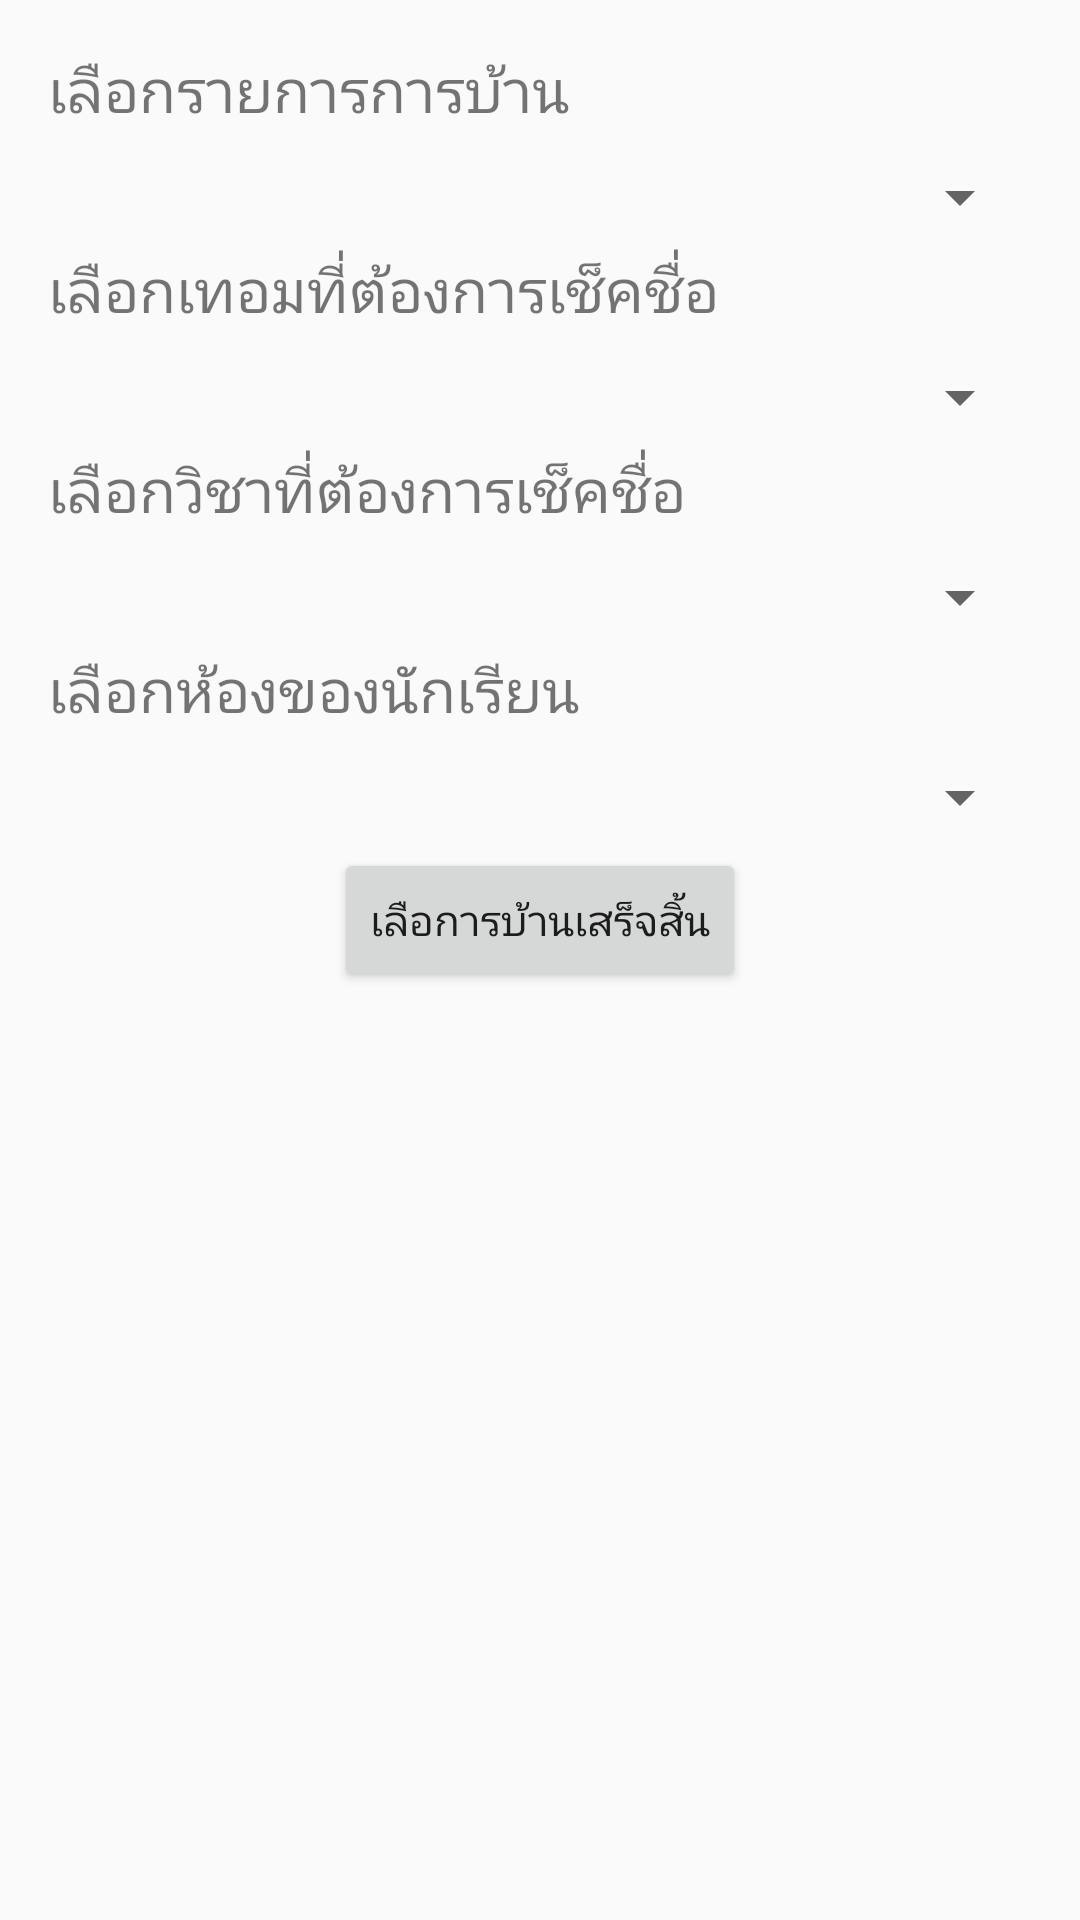

Here is an Android app screen rendered from its layout file. Give the layout XML and the strings, colors and styles it references.
<!-- AndroidManifest.xml: application theme AppTheme -->
<!-- res/layout/activity_select_home_work.xml -->
<?xml version="1.0" encoding="utf-8"?>
<RelativeLayout xmlns:android="http://schemas.android.com/apk/res/android"
    xmlns:tools="http://schemas.android.com/tools"
    android:layout_width="match_parent"
    android:layout_height="match_parent"
    android:paddingBottom="@dimen/activity_vertical_margin"
    android:paddingLeft="@dimen/activity_horizontal_margin"
    android:paddingRight="@dimen/activity_horizontal_margin"
    android:paddingTop="@dimen/activity_vertical_margin"
    tools:context="com.example.kittichot.studentattendance.SelectHomeWork"
    android:background="@drawable/bg"
    >
    <TextView
        android:layout_width="wrap_content"
        android:layout_height="wrap_content"
        android:text="เลือกรายการการบ้าน"
        android:textSize="20dp"
        android:id="@+id/textView28" />

    <Spinner
        android:layout_width="match_parent"
        android:layout_height="wrap_content"
        android:id="@+id/spinnerHWIDtocheck"
        android:layout_marginTop="10dp"
        android:layout_below="@+id/textView28" />

    <TextView
        android:layout_width="wrap_content"
        android:layout_height="wrap_content"
        android:text="เลือกวิชาที่ต้องการเช็คชื่อ"
        android:textSize="20dp"
        android:id="@+id/textView29"
        android:layout_below="@+id/spinnerselectyearhome"
        android:layout_alignParentLeft="false"
        android:layout_alignParentStart="true"
        android:layout_marginTop="5dp" />

    <Spinner
        android:layout_width="match_parent"
        android:layout_height="wrap_content"
        android:id="@+id/spinnerIDTermHWtocheck"
        android:layout_below="@+id/textView29"
        android:layout_alignParentLeft="true"
        android:layout_alignParentStart="true"
        android:layout_marginTop="10dp" />

    <Button
        android:layout_width="wrap_content"
        android:layout_height="wrap_content"
        android:text="เลือการบ้านเสร็จสิ้น"
        android:id="@+id/button12"
        android:onClick="clicktoCheckHW"
        android:layout_alignParentBottom="false"
        android:layout_centerHorizontal="true"
        android:layout_below="@+id/spinner3"
        android:layout_marginTop="5dp" />

    <Spinner
        android:layout_width="match_parent"
        android:layout_height="wrap_content"
        android:id="@+id/spinnerselectyearhome"
        android:layout_below="@+id/textView38"
        android:layout_alignParentLeft="true"
        android:layout_alignParentStart="true"
        android:layout_marginTop="10dp" />

    <TextView
        android:layout_width="wrap_content"
        android:layout_height="wrap_content"
        android:text="เลือกเทอมที่ต้องการเช็คชื่อ"
        android:textSize="20dp"
        android:id="@+id/textView38"
        android:layout_below="@+id/spinnerHWIDtocheck"
        android:layout_alignParentLeft="false"
        android:layout_alignParentStart="true"
        android:layout_marginTop="5dp" />

    <TextView
        android:layout_width="wrap_content"
        android:layout_height="wrap_content"
        android:text="เลือกห้องของนักเรียน"
        android:textSize="20dp"
        android:id="@+id/textView58"
        android:layout_below="@+id/spinnerIDTermHWtocheck"
        android:layout_alignParentLeft="false"
        android:layout_alignParentStart="true"
        android:layout_marginTop="5dp" />

    <Spinner
        android:layout_width="match_parent"
        android:layout_height="wrap_content"
        android:id="@+id/spinner3"
        android:layout_below="@+id/textView58"
        android:layout_alignParentLeft="true"
        android:layout_alignParentStart="true"
        android:layout_marginTop="10dp" />


</RelativeLayout>
<!-- resources referenced by this layout -->
<resources>
  <dimen name="activity_horizontal_margin">16dp</dimen>
  <dimen name="activity_vertical_margin">16dp</dimen>
  <style name="AppTheme" parent="Theme.AppCompat.Light.DarkActionBar">
  
          
      </style>
</resources>
